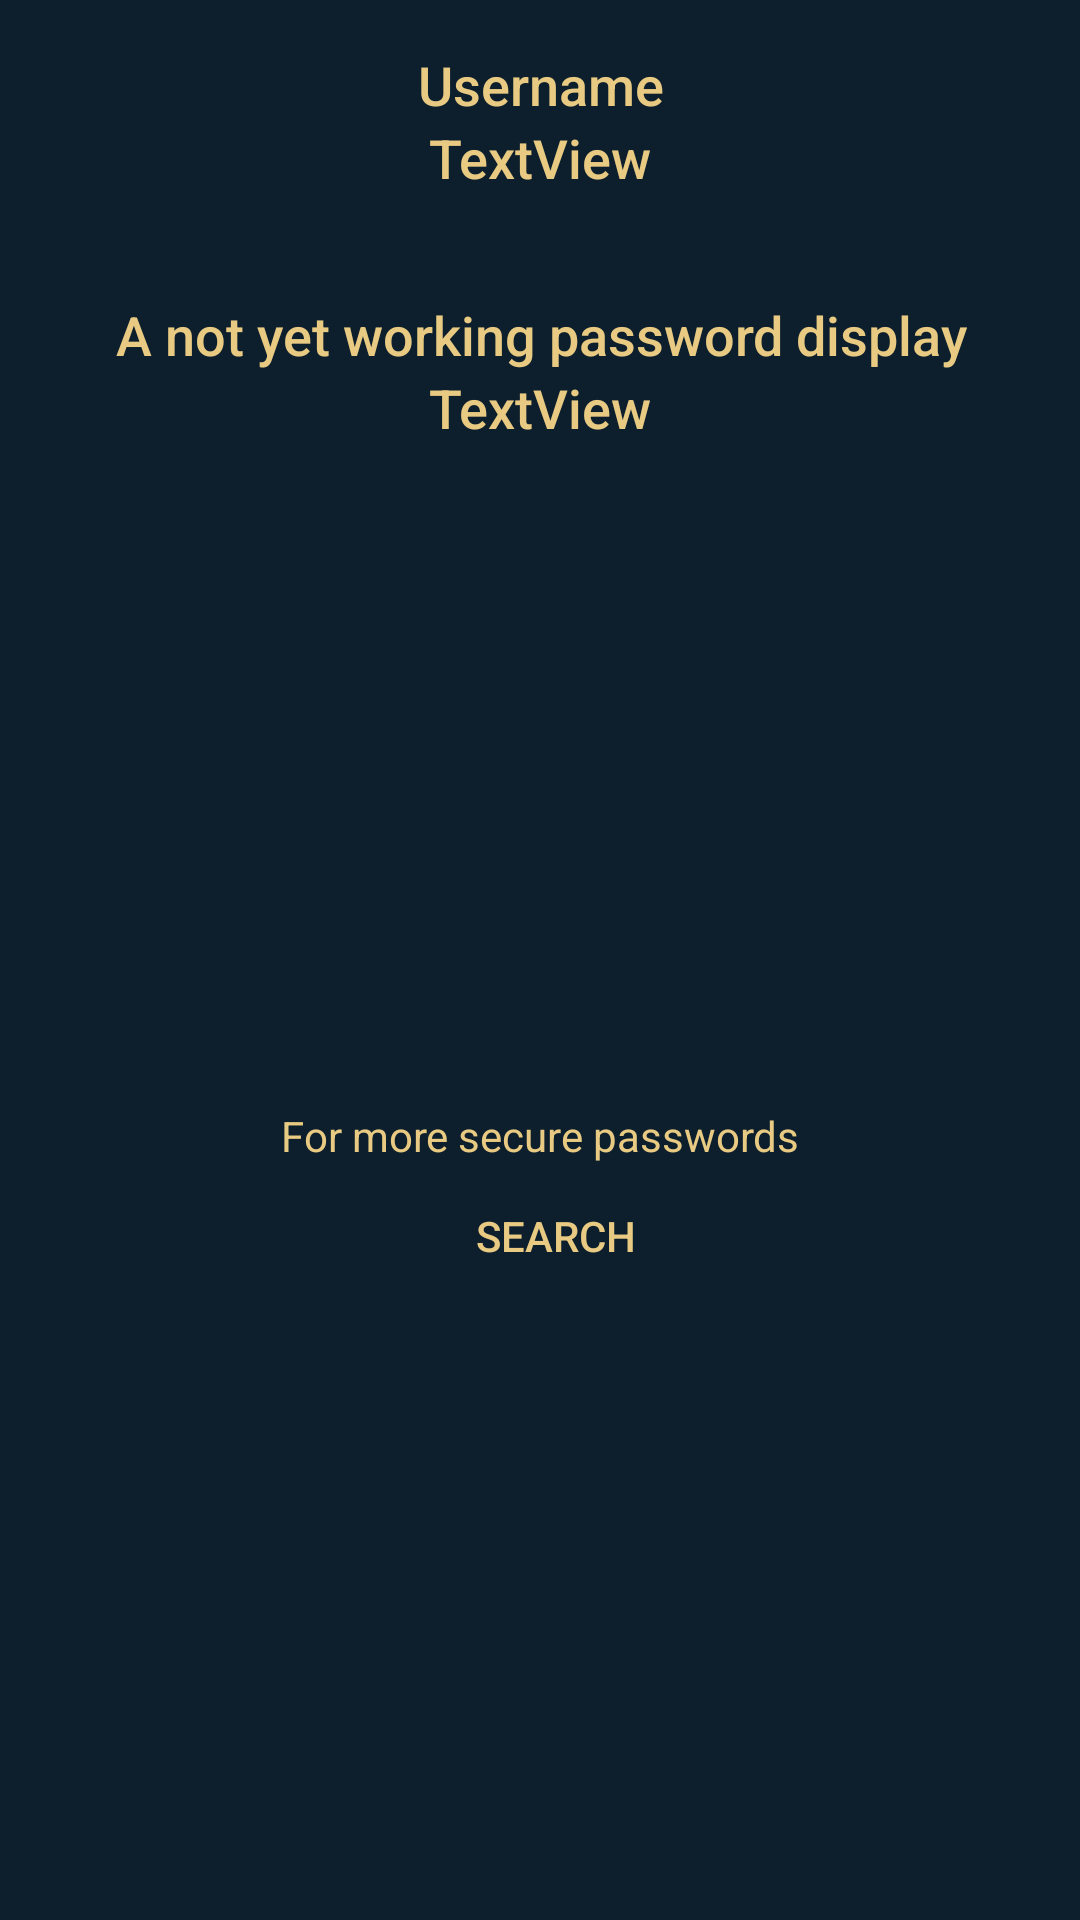

Reconstruct the res/layout file that produces this screen, plus the resources it refers to.
<!-- AndroidManifest.xml: application theme darkTheme -->
<!-- res/layout/activity_display_message.xml -->
<?xml version="1.0" encoding="utf-8"?>
<androidx.constraintlayout.widget.ConstraintLayout xmlns:android="http://schemas.android.com/apk/res/android"
    xmlns:app="http://schemas.android.com/apk/res-auto"
    xmlns:tools="http://schemas.android.com/tools"
    android:layout_width="match_parent"
    android:layout_height="match_parent"
    tools:context=".DisplayMessageActivity">

    <TextView
        android:id="@+id/PasswordLabel"
        android:layout_width="wrap_content"
        android:layout_height="wrap_content"
        android:layout_marginTop="36dp"
        android:text="A not yet working password display"
        android:textAppearance="@style/TextAppearance.AppCompat.Body2"
        android:textSize="18sp"
        app:layout_constraintEnd_toEndOf="parent"
        app:layout_constraintHorizontal_bias="0.507"
        app:layout_constraintStart_toStartOf="parent"
        app:layout_constraintTop_toBottomOf="@+id/textView" />

    <TextView
        android:id="@+id/textView"
        android:layout_width="wrap_content"
        android:layout_height="23dp"
        android:text="TextView"
        android:textAppearance="@style/TextAppearance.AppCompat.Body2"
        android:textSize="18sp"
        app:layout_constraintEnd_toEndOf="parent"
        app:layout_constraintStart_toStartOf="parent"
        app:layout_constraintTop_toBottomOf="@+id/UsernameLabel" />

    <TextView
        android:id="@+id/textView2"
        android:layout_width="wrap_content"
        android:layout_height="23dp"
        android:layout_marginStart="16dp"
        android:layout_marginEnd="16dp"
        android:text="TextView"
        android:textAppearance="@style/TextAppearance.AppCompat.Body2"
        android:textSize="18sp"
        app:layout_constraintEnd_toEndOf="parent"
        app:layout_constraintStart_toStartOf="parent"
        app:layout_constraintTop_toBottomOf="@+id/PasswordLabel" />

    <Button
        android:id="@+id/Search"
        android:layout_width="wrap_content"
        android:layout_height="wrap_content"
        android:layout_marginBottom="204dp"
        android:onClick="Search"
        android:text="Search"
        app:layout_constraintBottom_toBottomOf="parent"
        app:layout_constraintEnd_toEndOf="parent"
        app:layout_constraintHorizontal_bias="0.52"
        app:layout_constraintStart_toStartOf="parent" />

    <TextView
        android:id="@+id/SearchLabel"
        android:layout_width="wrap_content"
        android:layout_height="wrap_content"
        android:text="For more secure passwords"
        app:layout_constraintBottom_toTopOf="@+id/Search"
        app:layout_constraintEnd_toEndOf="parent"
        app:layout_constraintStart_toStartOf="parent" />

    <TextView
        android:id="@+id/UsernameLabel"
        android:layout_width="wrap_content"
        android:layout_height="wrap_content"
        android:layout_marginTop="16dp"
        android:text="Username"
        android:textAppearance="@style/TextAppearance.AppCompat.Body2"
        android:textSize="18sp"
        app:layout_constraintEnd_toEndOf="parent"
        app:layout_constraintHorizontal_bias="0.501"
        app:layout_constraintStart_toStartOf="parent"
        app:layout_constraintTop_toTopOf="parent" />
</androidx.constraintlayout.widget.ConstraintLayout>
<!-- resources referenced by this layout -->
<resources>
  <style name="darkTheme" parent="AppTheme">
          <item name="android:windowBackground"> @color/dark_background</item>
          <item name="android:textColor">@color/dark_text</item>
          <item name="android:textColorPrimary">@color/dark_text</item>
          <item name="android:textColorSecondary">@color/dark_text</item>
          <item name="android:buttonTint">@color/dark_text</item>
          <item name="android:colorBackground">@color/dark_background</item>
          <item name="android:itemBackground">@color/light_text</item>
          <item name="android:buttonStyle">@style/Widget.AppCompat.Button.Borderless</item>
          <item name="backgroundSelected">@color/dark_selection</item>
          <item name="android:checkboxStyle">@style/darkTheme.CheckBox</item>
          <item name="tintColor">@color/dark_text</item>
          <item name="alertDialogTheme">@style/darkTheme.Dialog</item>
          <item name="android:textColorHint">@color/dark_hint</item>
      </style>
  <style name="AppTheme" parent="Theme.AppCompat.DayNight.DarkActionBar">
          <item name="colorPrimary">@color/colorPrimary</item>
          <item name="colorPrimaryDark">@color/colorPrimaryDark</item>
          <item name="colorAccent">@color/colorAccent</item>
      </style>
  <color name="dark_background">#0D1F2D</color>
  <color name="dark_text">#E8CA82</color>
  <color name="light_text">#211f22</color>
  <color name="dark_selection">#224159</color>
  <style name="darkTheme.CheckBox" parent="Widget.AppCompat.CompoundButton.CheckBox">
          <item name="android:textColor">@color/dark_text</item>
          <item name="android:buttonTint">@color/colorAccent</item>
      </style>
  <style name="darkTheme.Dialog" parent="Theme.AppCompat.Dialog.Alert">
          <item name="android:background">@color/dark_background</item>
      </style>
  <color name="dark_hint">#6f828c</color>
  <color name="colorPrimary">#008577</color>
  <color name="colorPrimaryDark">#00574B</color>
  <color name="colorAccent">#E9105F</color>
</resources>
